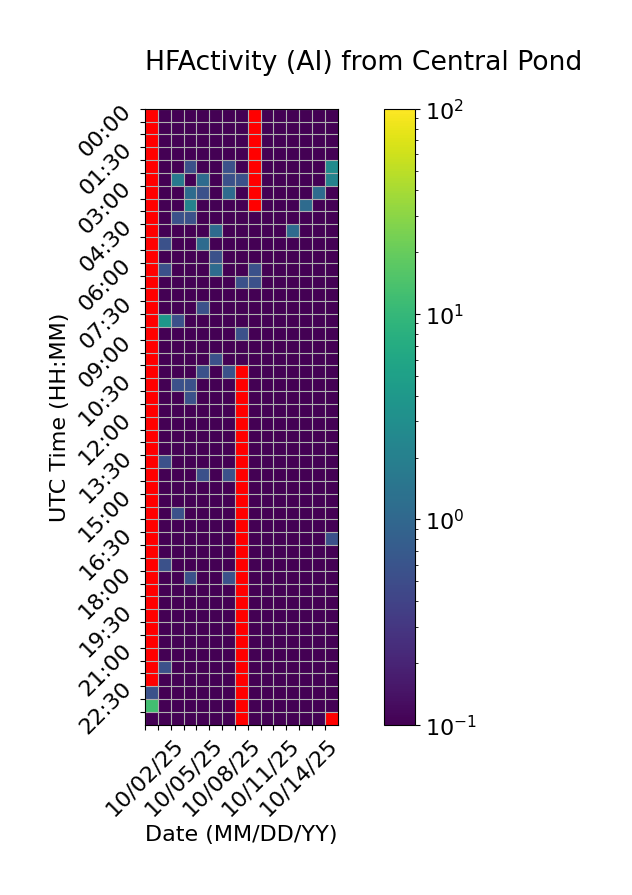

The table this chart was drawn from, first rows:
Time (UTC), 10/02/25, 10/03/25, 10/04/25, 10/05/25, 10/06/25, 10/07/25, 10/08/25, 10/09/25, 10/10/25, 10/11/25, 10/12/25, 10/13/25, 10/14/25, 10/15/25, 10/16/25
00:00, , 0.0, 0.0, 0.0, 0.0, 0.0, 0.0, 0.0, , 0.0, 0.0, 0.0, 0.0, 0.0, 0.0
00:30, , 0.0, 0.0, 0.0, 0.0, 0.0, 0.0, 0.0, , 0.0, 0.0, 0.0, 0.0, 0.0, 0.0
01:00, , 0.0, 0.0, 0.0, 0.0, 0.0, 0.0, 0.0, , 0.0, 0.0, 0.0, 0.0, 0.0, 0.0
01:30, , 0.0, 0.0, 0.0, 0.0, 0.0, 0.0, 0.0, , 0.0, 0.0, 0.0, 0.0, 0.0, 0.0
02:00, , 0.0, 0.0, 0.5556, 0.0, 0.0, 0.5556, 0.0, , 0.0, 0.0, 0.0, 0.0, 0.0, 2.778
02:30, , 0.0, 1.667, 0.0, 1.111, 0.0, 0.5556, 0.5556, , 0.0, 0.0, 0.0, 0.0, 0.0, 2.222
03:00, , 0.0, 0.0, 1.111, 0.5556, 0.0, 1.111, 0.0, , 0.0, 0.0, 0.0, 0.0, 1.111, 0.0
03:30, , 0.0, 0.0, 2.222, 0.0, 0.0, 0.0, 0.0, , 0.0, 0.0, 0.0, 1.111, 0.0, 0.0
04:00, , 0.0, 0.5556, 0.5556, 0.0, 0.0, 0.0, 0.0, 0.0, 0.0, 0.0, 0.0, 0.0, 0.0, 0.0
04:30, , 0.0, 0.0, 0.0, 0.0, 1.111, 0.0, 0.0, 0.0, 0.0, 0.0, 1.111, 0.0, 0.0, 0.0
05:00, , 0.5556, 0.0, 0.0, 1.111, 0.0, 0.0, 0.0, 0.0, 0.0, 0.0, 0.0, 0.0, 0.0, 0.0
05:30, , 0.0, 0.0, 0.0, 0.0, 0.5556, 0.0, 0.0, 0.0, 0.0, 0.0, 0.0, 0.0, 0.0, 0.0
06:00, , 0.5556, 0.0, 0.0, 0.0, 1.111, 0.0, 0.0, 0.5556, 0.0, 0.0, 0.0, 0.0, 0.0, 0.0
06:30, , 0.0, 0.0, 0.0, 0.0, 0.0, 0.0, 0.5556, 0.5556, 0.0, 0.0, 0.0, 0.0, 0.0, 0.0
07:00, , 0.0, 0.0, 0.0, 0.0, 0.0, 0.0, 0.0, 0.0, 0.0, 0.0, 0.0, 0.0, 0.0, 0.0
07:30, , 0.0, 0.0, 0.0, 0.5556, 0.0, 0.0, 0.0, 0.0, 0.0, 0.0, 0.0, 0.0, 0.0, 0.0
08:00, , 3.889, 0.5556, 0.0, 0.0, 0.0, 0.0, 0.0, 0.0, 0.0, 0.0, 0.0, 0.0, 0.0, 0.0
08:30, , 0.0, 0.0, 0.0, 0.0, 0.0, 0.0, 0.5556, 0.0, 0.0, 0.0, 0.0, 0.0, 0.0, 0.0
09:00, , 0.0, 0.0, 0.0, 0.0, 0.0, 0.0, 0.0, 0.0, 0.0, 0.0, 0.0, 0.0, 0.0, 0.0
09:30, , 0.0, 0.0, 0.0, 0.0, 0.5556, 0.0, 0.0, 0.0, 0.0, 0.0, 0.0, 0.0, 0.0, 0.0
10:00, , 0.0, 0.0, 0.0, 0.5556, 0.0, 0.5556, , 0.0, 0.0, 0.0, 0.0, 0.0, 0.0, 0.0
10:30, , 0.0, 0.5556, 0.5556, 0.0, 0.0, 0.0, , 0.0, 0.0, 0.0, 0.0, 0.0, 0.0, 0.0
11:00, , 0.0, 0.0, 0.5556, 0.0, 0.0, 0.0, , 0.0, 0.0, 0.0, 0.0, 0.0, 0.0, 0.0
11:30, , 0.0, 0.0, 0.0, 0.0, 0.0, 0.0, , 0.0, 0.0, 0.0, 0.0, 0.0, 0.0, 0.0
12:00, , 0.0, 0.0, 0.0, 0.0, 0.0, 0.0, , 0.0, 0.0, 0.0, 0.0, 0.0, 0.0, 0.0
12:30, , 0.0, 0.0, 0.0, 0.0, 0.0, 0.0, , 0.0, 0.0, 0.0, 0.0, 0.0, 0.0, 0.0
13:00, , 0.0, 0.0, 0.0, 0.0, 0.0, 0.0, , 0.0, 0.0, 0.0, 0.0, 0.0, 0.0, 0.0
13:30, , 0.5556, 0.0, 0.0, 0.0, 0.0, 0.0, , 0.0, 0.0, 0.0, 0.0, 0.0, 0.0, 0.0
14:00, , 0.0, 0.0, 0.0, 0.5556, 0.0, 0.5556, , 0.0, 0.0, 0.0, 0.0, 0.0, 0.0, 0.0
14:30, , 0.0, 0.0, 0.0, 0.0, 0.0, 0.0, , 0.0, 0.0, 0.0, 0.0, 0.0, 0.0, 0.0
15:00, , 0.0, 0.0, 0.0, 0.0, 0.0, 0.0, , 0.0, 0.0, 0.0, 0.0, 0.0, 0.0, 0.0
15:30, , 0.0, 0.5556, 0.0, 0.0, 0.0, 0.0, , 0.0, 0.0, 0.0, 0.0, 0.0, 0.0, 0.0
16:00, , 0.0, 0.0, 0.0, 0.0, 0.0, 0.0, , 0.0, 0.0, 0.0, 0.0, 0.0, 0.0, 0.0
16:30, , 0.0, 0.0, 0.0, 0.0, 0.0, 0.0, , 0.0, 0.0, 0.0, 0.0, 0.0, 0.0, 0.5556
17:00, , 0.0, 0.0, 0.0, 0.0, 0.0, 0.0, , 0.0, 0.0, 0.0, 0.0, 0.0, 0.0, 0.0
17:30, , 0.5556, 0.0, 0.0, 0.0, 0.0, 0.0, , 0.0, 0.0, 0.0, 0.0, 0.0, 0.0, 0.0
18:00, , 0.0, 0.0, 0.5556, 0.0, 0.0, 0.5556, , 0.0, 0.0, 0.0, 0.0, 0.0, 0.0, 0.0
18:30, , 0.0, 0.0, 0.0, 0.0, 0.0, 0.0, , 0.0, 0.0, 0.0, 0.0, 0.0, 0.0, 0.0
19:00, , 0.0, 0.0, 0.0, 0.0, 0.0, 0.0, , 0.0, 0.0, 0.0, 0.0, 0.0, 0.0, 0.0
19:30, , 0.0, 0.0, 0.0, 0.0, 0.0, 0.0, , 0.0, 0.0, 0.0, 0.0, 0.0, 0.0, 0.0
20:00, , 0.0, 0.0, 0.0, 0.0, 0.0, 0.0, , 0.0, 0.0, 0.0, 0.0, 0.0, 0.0, 0.0
20:30, , 0.0, 0.0, 0.0, 0.0, 0.0, 0.0, , 0.0, 0.0, 0.0, 0.0, 0.0, 0.0, 0.0
21:00, , 0.0, 0.0, 0.0, 0.0, 0.0, 0.0, , 0.0, 0.0, 0.0, 0.0, 0.0, 0.0, 0.0
21:30, , 0.5556, 0.0, 0.0, 0.0, 0.0, 0.0, , 0.0, 0.0, 0.0, 0.0, 0.0, 0.0, 0.0
22:00, , 0.0, 0.0, 0.0, 0.0, 0.0, 0.0, , 0.0, 0.0, 0.0, 0.0, 0.0, 0.0, 0.0
22:30, 0.5556, 0.0, 0.0, 0.0, 0.0, 0.0, 0.0, , 0.0, 0.0, 0.0, 0.0, 0.0, 0.0, 0.0
23:00, 12.22, 0.0, 0.0, 0.0, 0.0, 0.0, 0.0, , 0.0, 0.0, 0.0, 0.0, 0.0, 0.0, 0.0
23:30, 0.0, 0.0, 0.0, 0.0, 0.0, 0.0, 0.0, , 0.0, 0.0, 0.0, 0.0, 0.0, 0.0, 
